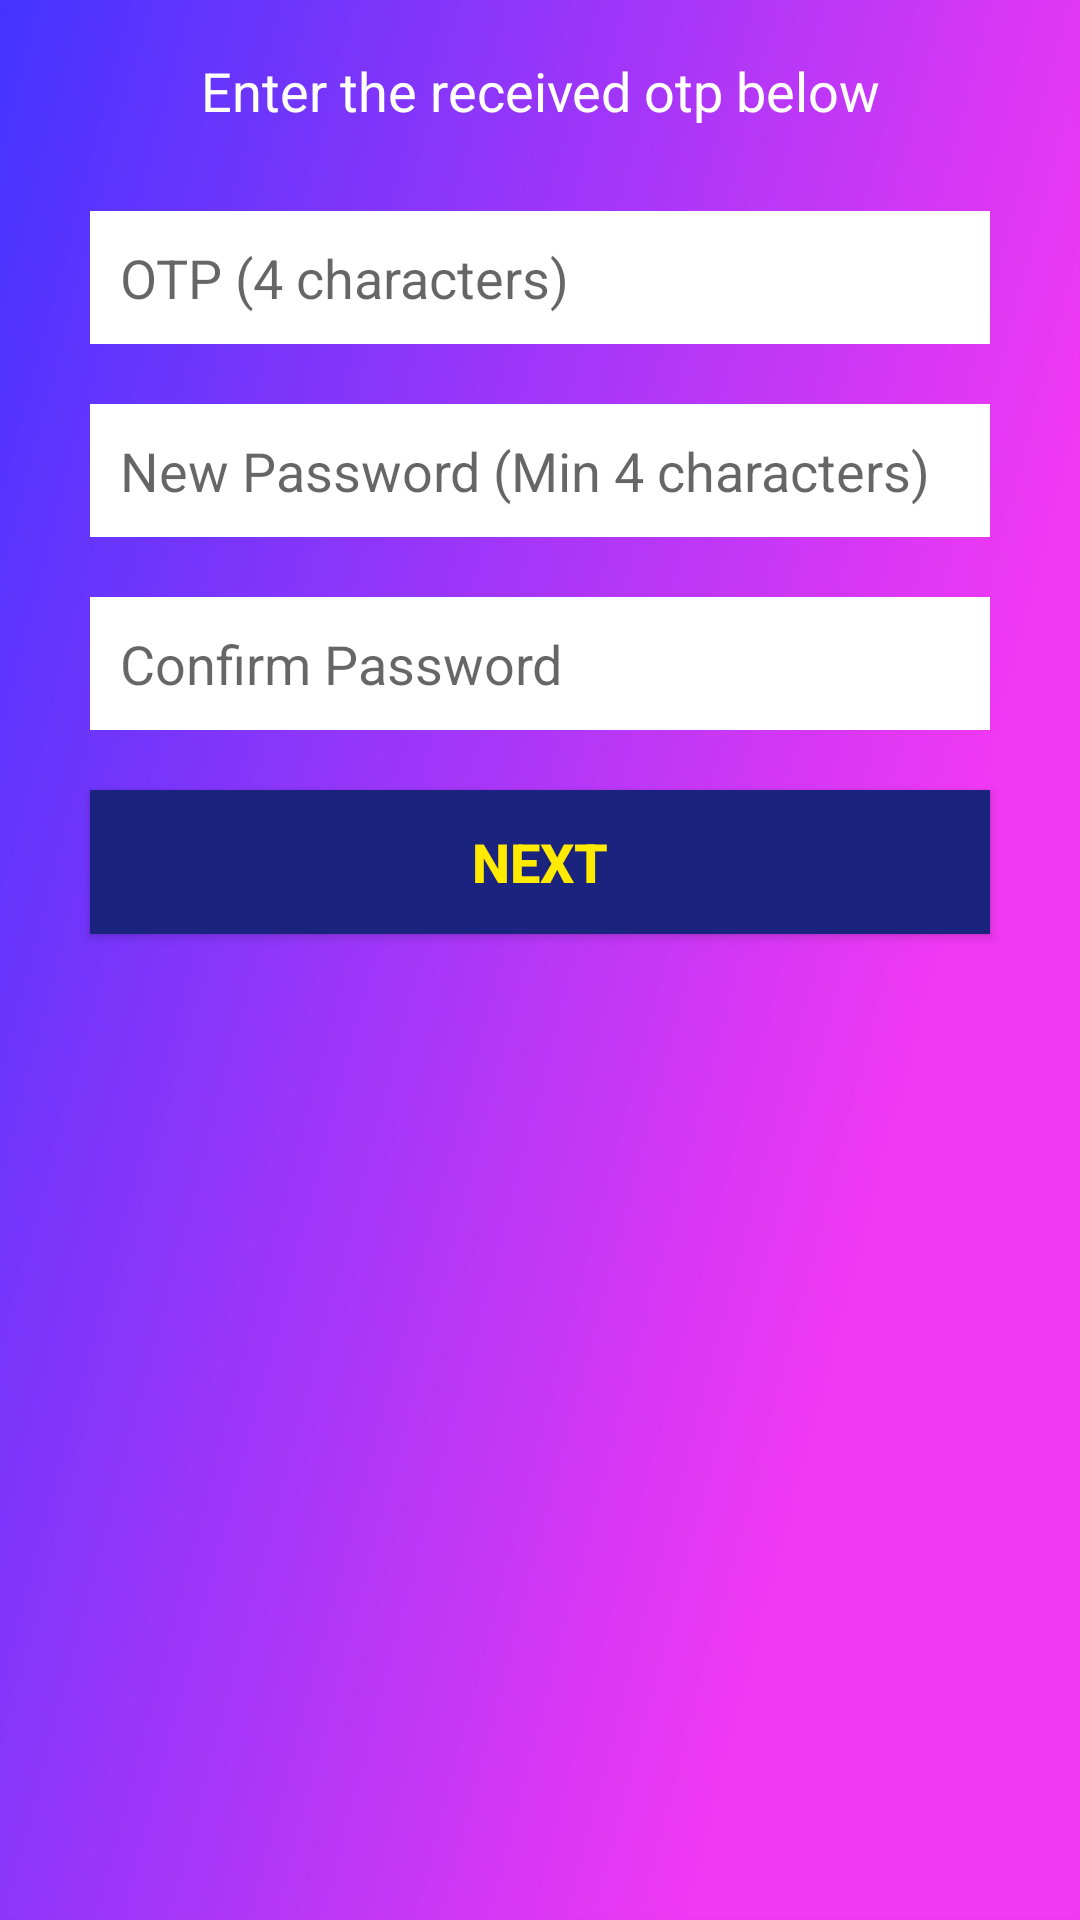

The Android layout XML behind this screen, and the referenced resources:
<!-- AndroidManifest.xml: application theme AppTheme -->
<!-- res/layout/activity_reset.xml -->
<?xml version="1.0" encoding="utf-8"?>
<RelativeLayout xmlns:android="http://schemas.android.com/apk/res/android"
    xmlns:app="http://schemas.android.com/apk/res-auto"
    xmlns:tools="http://schemas.android.com/tools"
    android:layout_width="match_parent"
    android:layout_height="match_parent"
    tools:context=".activity.ResetActivity"
    android:background="@drawable/page_color">
    <TextView
        android:id="@+id/txtHeading"
        android:layout_width="match_parent"
        android:layout_height="wrap_content"
        android:text="@string/enter_the_received_otp_below"
        android:textColor="@color/white"
        android:textSize="18sp"
        android:textAlignment="center"
        android:layout_margin="10dp"
        android:padding="8dp"/>
    <EditText
        android:id="@+id/etOtp"
        android:layout_width="match_parent"
        android:layout_height="wrap_content"
        android:layout_below="@+id/txtHeading"
        android:hint="OTP (4 characters)"
        android:background="#ffff"
        android:layout_marginTop="10dp"
        android:layout_marginRight="30dp"
        android:layout_marginLeft="30dp"
        android:layout_marginBottom="10dp"
        android:inputType="number"
        android:padding="10dp"
        android:maxLength="10"/>
    <EditText
        android:id="@+id/etNewPassword"
        android:layout_width="match_parent"
        android:layout_height="wrap_content"
        android:layout_below="@+id/etOtp"
        android:hint="New Password (Min 4 characters)"
        android:background="#ffff"
        android:layout_marginTop="10dp"
        android:layout_marginRight="30dp"
        android:layout_marginLeft="30dp"
        android:layout_marginBottom="10dp"
        android:inputType="number"
        android:padding="10dp"
        android:maxLength="10"/>
    <EditText
        android:id="@+id/etConPassword"
        android:layout_width="match_parent"
        android:layout_height="wrap_content"
        android:layout_below="@+id/etNewPassword"
        android:hint="Confirm Password"
        android:background="#ffff"
        android:layout_marginTop="10dp"
        android:layout_marginRight="30dp"
        android:layout_marginLeft="30dp"
        android:layout_marginBottom="10dp"
        android:inputType="number"
        android:padding="10dp"
        android:maxLength="10"/>
    <Button
        android:id="@+id/butSubmit"
        android:layout_width="match_parent"
        android:layout_height="wrap_content"
        android:layout_below="@+id/etConPassword"
        android:layout_marginTop="10dp"
        android:layout_marginLeft="30dp"
        android:layout_marginRight="30dp"
        android:layout_marginBottom="10dp"
        android:padding="10dp"
        android:text="next"
        android:textStyle="bold"
        android:background="@color/colorPrimary"
        android:textSize="18sp"
        android:textColor="@color/Yellow"/>




</RelativeLayout>
<!-- resources referenced by this layout -->
<resources>
  <color name="Yellow">#ffea00</color>
  <color name="colorPrimary">#1a237e</color>
  <color name="white">#ffff</color>
  <!-- drawable page_color: png bitmap (drawable, 60011 bytes) -->
  <string name="enter_the_received_otp_below">Enter the received otp below</string>
      2
  <style name="AppTheme" parent="Theme.AppCompat.Light.NoActionBar">
          
          <item name="colorPrimary">@color/colorPrimary</item>
          <item name="colorPrimaryDark">@color/colorPrimaryDark</item>
          <item name="colorAccent">@color/colorAccent</item>
      </style>
  <color name="colorPrimaryDark">#000000</color>
  <color name="colorAccent">#03DAC5</color>
</resources>
